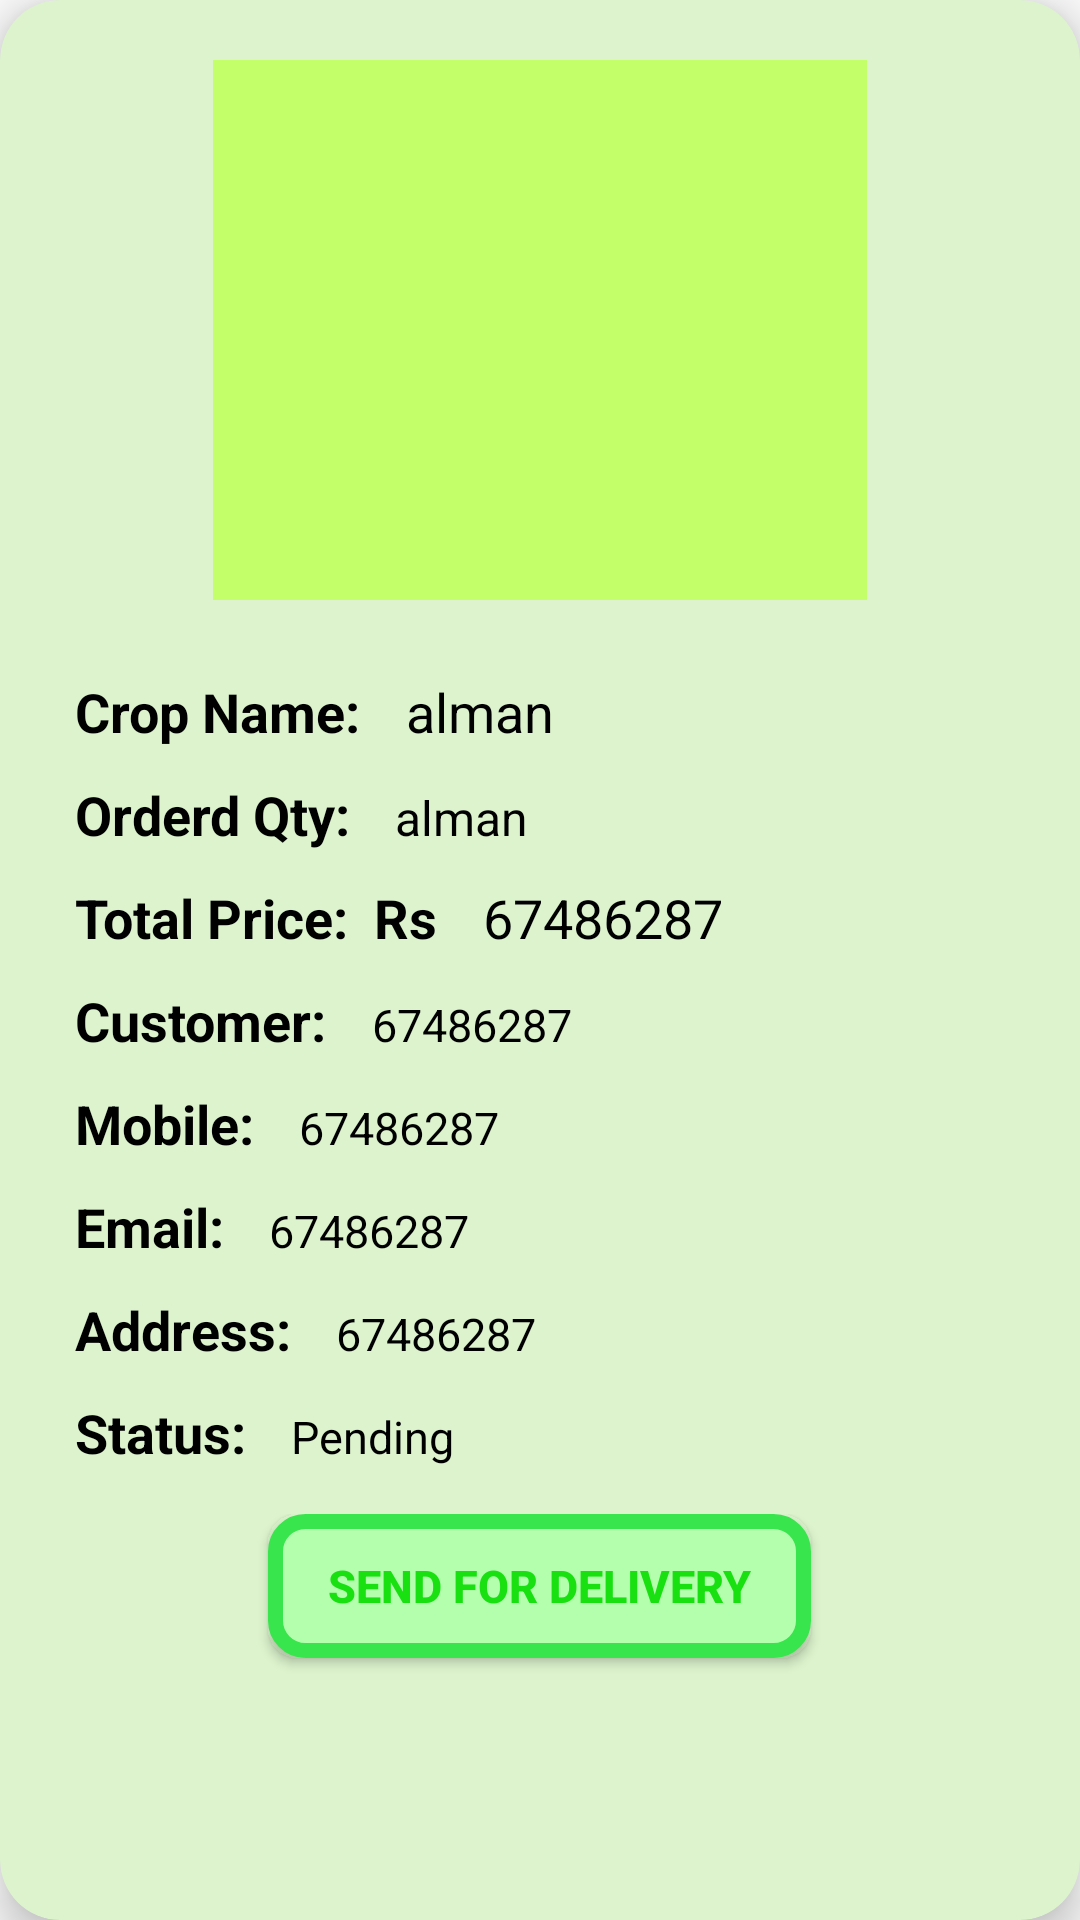

Write the Android layout XML for this screen, with the resource values it uses.
<!-- AndroidManifest.xml: application theme Theme.MyApplication -->
<!-- res/layout/mydealslayout.xml -->
<?xml version="1.0" encoding="utf-8"?>
<androidx.cardview.widget.CardView
    xmlns:android="http://schemas.android.com/apk/res/android"
    xmlns:app="http://schemas.android.com/apk/res-auto"
    android:layout_width="match_parent"
    android:layout_height="wrap_content"
    android:layout_margin="20dp"
    android:padding="10dp"
    app:cardBackgroundColor="#DCF3CD"
    app:cardCornerRadius="20dp"
    app:cardElevation="8dp">
    <LinearLayout
        android:layout_width="match_parent"
        android:layout_height="wrap_content"
        android:orientation="vertical"
        android:gravity="center_horizontal">

        <ImageView
            android:id="@+id/cropIcon"
            android:layout_width="218dp"
            android:layout_height="180dp"
            android:layout_marginTop="20dp"
            android:layout_marginBottom="20dp"
            android:src="@color/purple_200" />
        <LinearLayout
            android:layout_width="match_parent"
            android:layout_height="wrap_content"
            android:orientation="vertical"
            android:gravity="center_horizontal">
            <LinearLayout
                android:layout_width="match_parent"
                android:layout_height="wrap_content"
                android:orientation="horizontal">

                <TextView
                    android:layout_width="wrap_content"
                    android:layout_height="wrap_content"
                    android:padding="5dp"
                    android:text="Crop Name:"
                    android:textColor="@color/black"
                    android:textSize="18sp"
                    android:textStyle="bold"
                    android:layout_marginStart="20dp"/>

                <TextView
                    android:id="@+id/namec"
                    android:layout_width="wrap_content"
                    android:layout_height="wrap_content"
                    android:layout_marginStart="10dp"
                    android:text="alman"
                    android:textColor="@color/black"
                    android:textSize="18sp" />
            </LinearLayout>
            <LinearLayout
                android:layout_width="match_parent"
                android:layout_height="wrap_content"
                android:orientation="horizontal">

                <TextView
                    android:layout_width="wrap_content"
                    android:layout_height="wrap_content"
                    android:padding="5dp"
                    android:text="Orderd Qty:"
                    android:textColor="@color/black"
                    android:textSize="18sp"
                    android:textStyle="bold"
                    android:layout_marginStart="20dp"/>

                <TextView
                    android:id="@+id/qty"
                    android:layout_width="wrap_content"
                    android:layout_height="wrap_content"
                    android:layout_marginStart="10dp"
                    android:text="alman"
                    android:textColor="@color/black"
                    android:textSize="16sp" />
            </LinearLayout>
            <LinearLayout
                android:layout_width="match_parent"
                android:layout_height="wrap_content"
                android:orientation="horizontal">

                <TextView
                    android:layout_width="wrap_content"
                    android:layout_height="wrap_content"
                    android:padding="5dp"
                    android:text="Total Price:  Rs"
                    android:textColor="@color/black"
                    android:textSize="18sp"
                    android:textStyle="bold"
                    android:layout_marginStart="20dp"/>

                <TextView
                    android:id="@+id/price"
                    android:layout_width="wrap_content"
                    android:layout_height="wrap_content"
                    android:layout_marginStart="10dp"
                    android:text="67486287"
                    android:textColor="@color/black"
                    android:textSize="18sp" />
            </LinearLayout>
            <LinearLayout
                android:layout_width="match_parent"
                android:layout_height="wrap_content"
                android:orientation="horizontal">

                <TextView
                    android:layout_width="wrap_content"
                    android:layout_height="wrap_content"
                    android:padding="5dp"
                    android:text="Customer:"
                    android:textColor="@color/black"
                    android:textSize="18sp"
                    android:textStyle="bold"
                    android:layout_marginStart="20dp"/>

                <TextView
                    android:id="@+id/cname"
                    android:layout_width="wrap_content"
                    android:layout_height="wrap_content"
                    android:layout_marginStart="10dp"
                    android:text="67486287"
                    android:textColor="@color/black"
                    android:textSize="15sp" />
            </LinearLayout>
            <LinearLayout
                android:layout_width="match_parent"
                android:layout_height="wrap_content"
                android:orientation="horizontal">

                <TextView
                    android:layout_width="wrap_content"
                    android:layout_height="wrap_content"
                    android:padding="5dp"
                    android:text="Mobile:"
                    android:textColor="@color/black"
                    android:textSize="18sp"
                    android:textStyle="bold"
                    android:layout_marginStart="20dp"/>

                <TextView
                    android:id="@+id/mono"
                    android:layout_width="wrap_content"
                    android:layout_height="wrap_content"
                    android:layout_marginStart="10dp"
                    android:text="67486287"
                    android:textColor="@color/black"
                    android:textSize="15sp" />
            </LinearLayout>
            <LinearLayout
                android:layout_width="match_parent"
                android:layout_height="wrap_content"
                android:orientation="horizontal">

                <TextView
                    android:layout_width="wrap_content"
                    android:layout_height="wrap_content"
                    android:padding="5dp"
                    android:text="Email:"
                    android:textColor="@color/black"
                    android:textSize="18sp"
                    android:textStyle="bold"
                    android:layout_marginStart="20dp"
                    />

                <TextView
                    android:id="@+id/em"
                    android:layout_width="wrap_content"
                    android:layout_height="wrap_content"
                    android:layout_marginStart="10dp"
                    android:text="67486287"
                    android:textColor="@color/black"
                    android:textSize="15sp" />
            </LinearLayout>
            <LinearLayout
                android:layout_width="match_parent"
                android:layout_height="wrap_content"
                android:orientation="horizontal">

                <TextView
                    android:layout_width="wrap_content"
                    android:layout_height="wrap_content"
                    android:padding="5dp"
                    android:text="Address:"
                    android:textColor="@color/black"
                    android:textSize="18sp"
                    android:textStyle="bold"
                    android:layout_marginStart="20dp"
                    />

                <TextView
                    android:id="@+id/addp"
                    android:layout_width="wrap_content"
                    android:layout_height="wrap_content"
                    android:layout_marginStart="10dp"
                    android:text="67486287"
                    android:textColor="@color/black"
                    android:textSize="15sp" />
            </LinearLayout>
            <LinearLayout
                android:layout_width="match_parent"
                android:layout_height="wrap_content"
                android:orientation="horizontal"
                android:layout_marginBottom="10dp">

                <TextView
                    android:layout_width="wrap_content"
                    android:layout_height="wrap_content"
                    android:padding="5dp"
                    android:text="Status:"
                    android:textColor="@color/black"
                    android:textSize="18sp"
                    android:textStyle="bold"
                    android:layout_marginStart="20dp"
                    />

                <TextView
                    android:id="@+id/status"
                    android:layout_width="wrap_content"
                    android:layout_height="wrap_content"
                    android:layout_marginStart="10dp"
                    android:text="Pending"
                    android:textColor="@color/black"
                    android:textSize="15sp" />
            </LinearLayout>
            <LinearLayout
                android:layout_width="match_parent"
                android:layout_height="wrap_content"
                android:orientation="horizontal"
                android:layout_marginBottom="10dp"
                android:gravity="center_horizontal">

                <Button
                    android:id="@+id/delibtn"
                    android:layout_width="181dp"
                    android:layout_height="wrap_content"
                    android:layout_marginBottom="8dp"
                    android:background="@drawable/topinfoback"
                    android:minWidth="150dp"
                    android:text="Send for Delivery"
                    android:textColor="#19E111"
                    android:textSize="15sp"
                    android:textStyle="bold" />
            </LinearLayout>
        </LinearLayout>

    </LinearLayout>

</androidx.cardview.widget.CardView>
<!-- resources referenced by this layout -->
<resources>
  <color name="black">#FF000000</color>
  <color name="purple_200">#c3ff68 </color>
  <!-- drawable topinfoback (drawable-mdpi) -->
  <?xml version="1.0" encoding="utf-8"?>
  <selector xmlns:android="http://schemas.android.com/apk/res/android">
      <item>
          <shape android:shape="rectangle">
              <solid android:color="#B3FFAE"/>
              <corners android:radius="10dp"/>
              <stroke android:color="#38E54D"
                  android:width="5dp"/>
          </shape>
      </item>
  </selector>
  <style name="Theme.MyApplication" parent="Theme.AppCompat.Light.NoActionBar">
          
          <item name="colorPrimary">@color/purple_500</item>
          <item name="colorPrimaryVariant">@color/purple_700</item>
          <item name="colorOnPrimary">@color/white</item>
          
          <item name="colorSecondary">@color/teal_200</item>
          <item name="colorSecondaryVariant">@color/teal_700</item>
          <item name="colorOnSecondary">@color/black</item>
          
          <item name="android:statusBarColor">#7CCC9E</item>
          
      </style>
  <color name="purple_500">#87d37c</color>
  <color name="purple_700">#2ecc71 </color>
  <color name="white">#FFFFFFFF</color>
  <color name="teal_200">#FF03DAC5</color>
  <color name="teal_700">#FF018786</color>
</resources>
